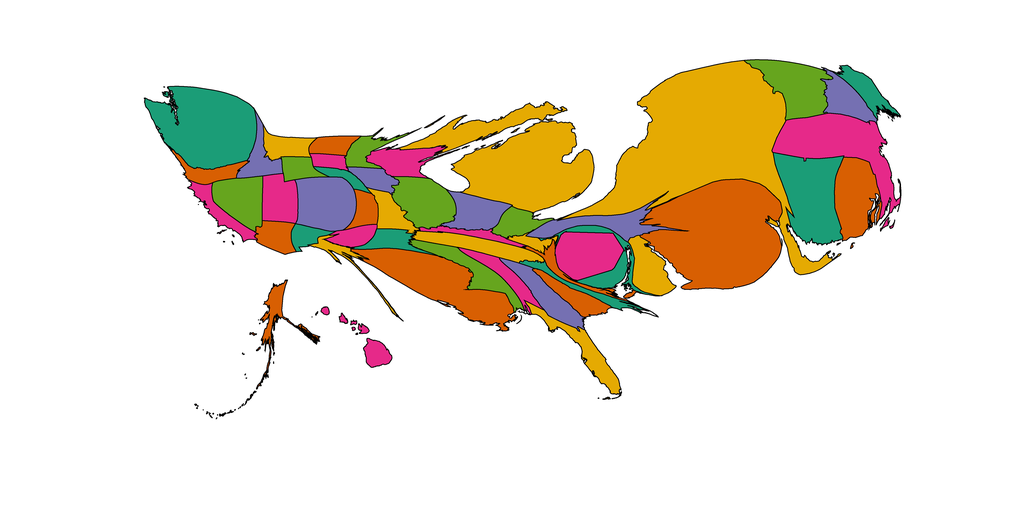

The file beside this chart, header and first rows:
1, 175.70328511385577, Alabama, 0.90234375, 0.16015625, 0.5390625
2, 154.5, Alaska, 0.8477, 0.3711, 0.007812
3, 162.4, Arizona, 0.8477, 0.3711, 0.007812
4, 147, Arkansas, 0.1055, 0.6172, 0.4648
5, 162.1, California, 0.9023, 0.1602, 0.5391
6, 462.2, Colorado, 0.457, 0.4375, 0.6992
7, 716.4, Connecticut, 0.1055, 0.6172, 0.4648
8, 262.6, Delaware, 0.8984, 0.668, 0.007812
9, 419.3, District of Columbia, 0.9023, 0.1602, 0.5391
10, 256.8, Florida, 0.8984, 0.668, 0.007812
11, 266.4, Georgia, 0.457, 0.4375, 0.6992
12, 122.7, Hawaii, 0.9023, 0.1602, 0.5391
13, 176.8, Idaho, 0.457, 0.4375, 0.6992
14, 396.1, Illinois, 0.3984, 0.6484, 0.1172
15, 266.6, Indiana, 0.457, 0.4375, 0.6992
16, 126.9, Iowa, 0.457, 0.4375, 0.6992
17, 126.1, Kansas, 0.8477, 0.3711, 0.007812
18, 98.16, Kentucky, 0.9023, 0.1602, 0.5391
19, 859.6, Louisiana, 0.8477, 0.3711, 0.007812
20, 174.4, Maine, 0.1055, 0.6172, 0.4648
21, 232.4, Maryland, 0.1055, 0.6172, 0.4648
22, 819.8, Massachusetts, 0.9023, 0.1602, 0.5391
23, 1738, Michigan, 0.8984, 0.668, 0.007812
24, 146.2, Minnesota, 0.3984, 0.6484, 0.1172
25, 284, Mississippi, 0.3984, 0.6484, 0.1172
26, 168, Missouri, 0.8984, 0.668, 0.007812
27, 161, Montana, 0.8984, 0.668, 0.007812
28, 75.03, Nebraska, 0.1055, 0.6172, 0.4648
29, 329.8, Nevada, 0.3984, 0.6484, 0.1172
30, 232.5, New Hampshire, 0.457, 0.4375, 0.6992
31, 1842, New Jersey, 0.8477, 0.3711, 0.007812
32, 100.9, New Mexico, 0.1055, 0.6172, 0.4648
33, 3136, New York, 0.8984, 0.668, 0.007812
34, 125.8, North Carolina, 0.1055, 0.6172, 0.4648
35, 119.2, North Dakota, 0.8477, 0.3711, 0.007812
36, 165.3, Ohio, 0.3984, 0.6484, 0.1172
37, 122.1, Oklahoma, 0.9023, 0.1602, 0.5391
38, 144.3, Oregon, 0.8477, 0.3711, 0.007812
39, 318.7, Pennsylvania, 0.457, 0.4375, 0.6992
40, 466.2, Rhode Island, 0.8477, 0.3711, 0.007812
41, 181.8, South Carolina, 0.8477, 0.3711, 0.007812
42, 76.33, South Dakota, 0.9023, 0.1602, 0.5391
43, 270.4, Tennessee, 0.8984, 0.668, 0.007812
44, 98.91, Texas, 0.8984, 0.668, 0.007812
45, 255.1, Utah, 0.9023, 0.1602, 0.5391
46, 469.6, Vermont, 0.3984, 0.6484, 0.1172
47, 119.6, Virginia, 0.8477, 0.3711, 0.007812
48, 1078, Washington, 0.1055, 0.6172, 0.4648
49, 69.88, West Virginia, 0.8984, 0.668, 0.007812
50, 244.4, Wisconsin, 0.9023, 0.1602, 0.5391
51, 122, Wyoming, 0.3984, 0.6484, 0.1172
